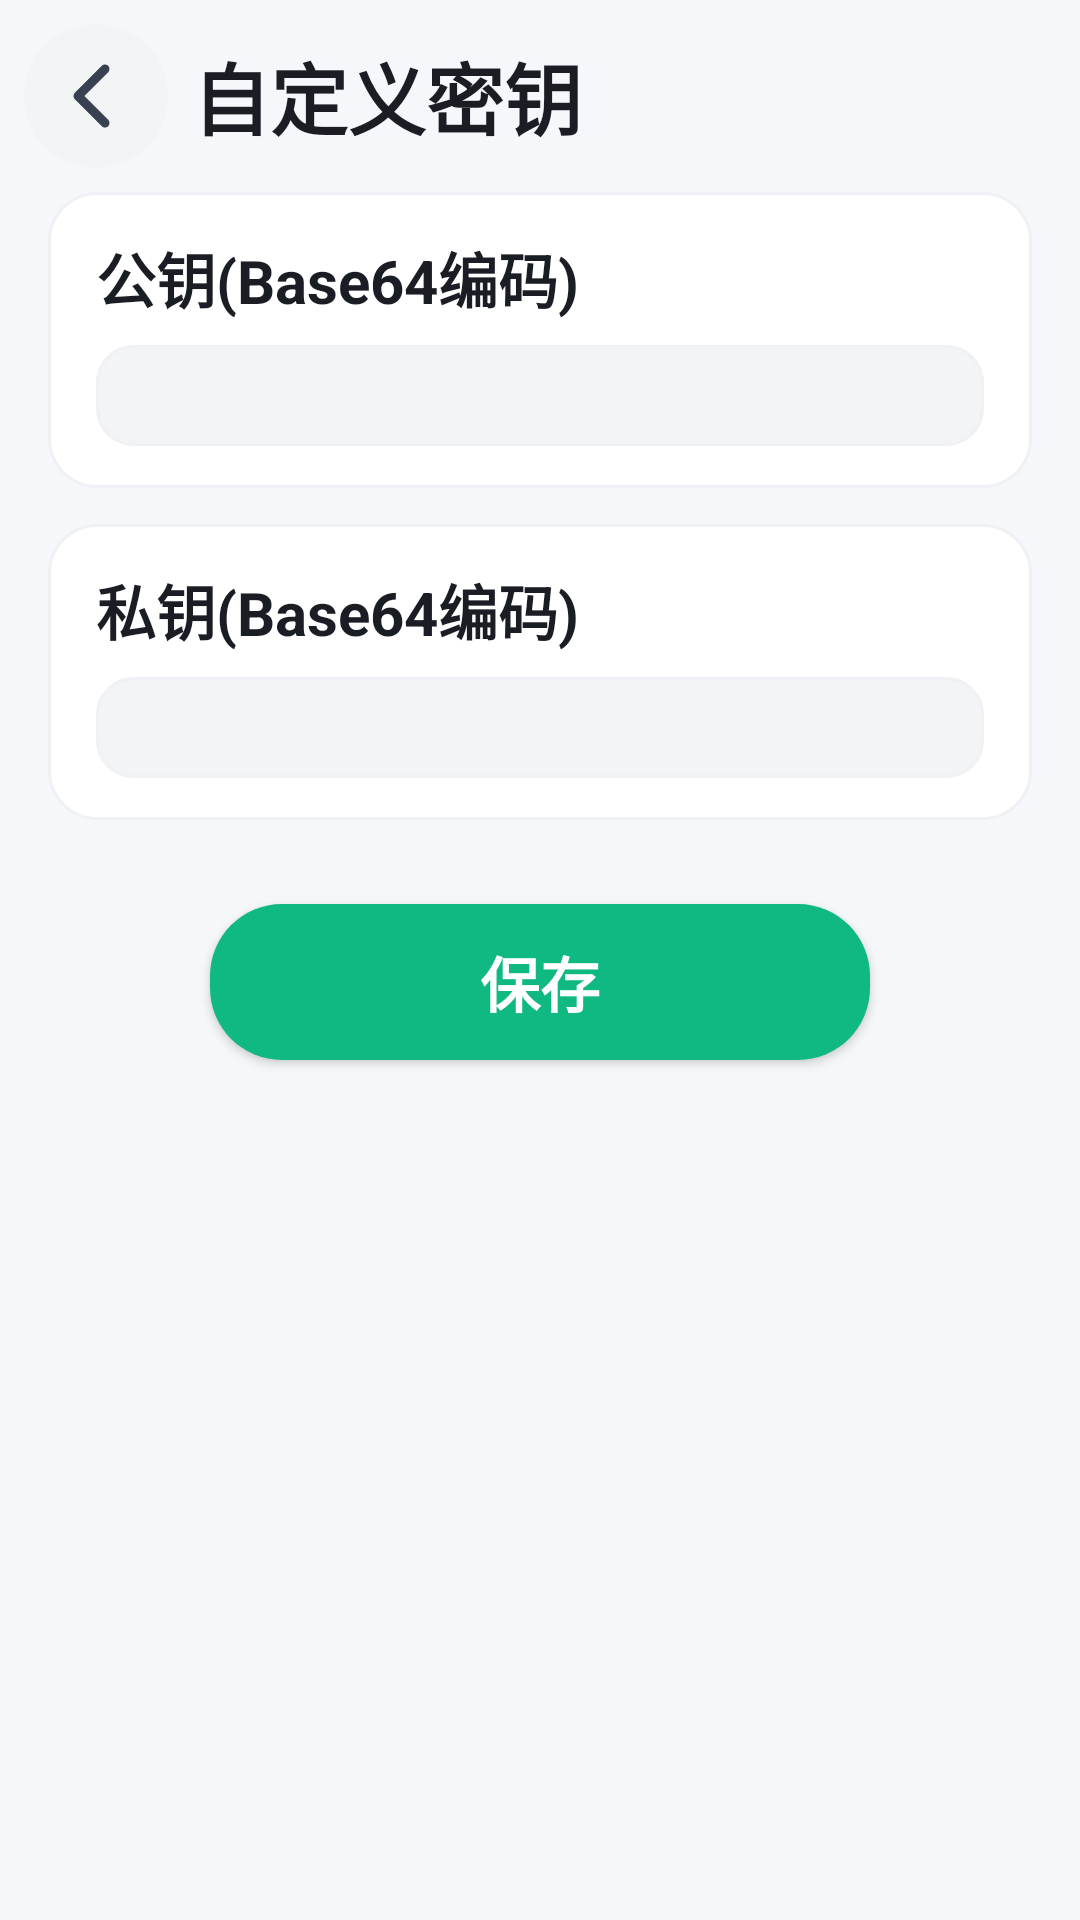

Reconstruct the res/layout file that produces this screen, plus the resources it refers to.
<!-- AndroidManifest.xml: application theme AppTheme -->
<!-- res/layout/activity_adb_key.xml -->
<?xml version="1.0" encoding="utf-8"?>
<LinearLayout xmlns:android="http://schemas.android.com/apk/res/android"
    xmlns:tools="http://schemas.android.com/tools"
    android:layout_width="match_parent"
    android:layout_height="match_parent"
    xmlns:app="http://schemas.android.com/apk/res-auto"
    android:background="@color/background"
    android:orientation="vertical"
    tools:context=".AdbKeyActivity">

    <LinearLayout
        android:layout_width="match_parent"
        android:layout_height="wrap_content"
        android:gravity="center_vertical"
        android:orientation="horizontal"
        android:paddingStart="@dimen/spaceSm"
        android:paddingTop="@dimen/spaceSm"
        android:paddingEnd="@dimen/spaceLg"
        android:paddingBottom="@dimen/spaceSm">

        <ImageView
            android:id="@+id/back_button"
            android:layout_width="48dp"
            android:layout_height="48dp"
            android:background="@drawable/background_button_secondary"
            android:padding="12dp"
            android:src="@drawable/chevron_left"
            app:tint="@color/onSecondaryContainer" />

        <TextView
            android:layout_width="0dp"
            android:layout_height="wrap_content"
            android:layout_marginStart="@dimen/spaceSm"
            android:layout_weight="1"
            android:includeFontPadding="false"
            android:text="@string/title_adb_key"
            android:textColor="@color/onBackground"
            android:textSize="@dimen/largeFont"
            android:textStyle="bold" />
    </LinearLayout>

    <ScrollView
        android:layout_width="match_parent"
        android:layout_height="match_parent"
        android:clipToPadding="false"
        android:scrollbars="none">

        <LinearLayout
            android:layout_width="match_parent"
            android:layout_height="wrap_content"
            android:orientation="vertical"
            android:paddingStart="@dimen/spaceLg"
            android:paddingEnd="@dimen/spaceLg"
            android:paddingBottom="60dp">

            <LinearLayout
                android:layout_width="match_parent"
                android:layout_height="wrap_content"
                android:background="@drawable/background_cron"
                android:orientation="vertical"
                android:paddingStart="@dimen/cardPaddingH"
                android:paddingTop="@dimen/cardPaddingV"
                android:paddingEnd="@dimen/cardPaddingH"
                android:paddingBottom="@dimen/cardPaddingV">

                <TextView
                    android:layout_width="match_parent"
                    android:layout_height="wrap_content"
                    android:includeFontPadding="false"
                    android:text="@string/adb_key_pub"
                    android:textColor="@color/onCardBackground"
                    android:textSize="@dimen/middleFont"
                    android:textStyle="bold" />

                <EditText
                    android:id="@+id/adb_key_pub"
                    android:layout_width="match_parent"
                    android:layout_height="wrap_content"
                    android:layout_marginTop="@dimen/spaceSm"
                    android:background="@drawable/background_cron_stroke"
                    android:paddingStart="@dimen/spaceMd"
                    android:paddingTop="@dimen/spaceSm"
                    android:paddingEnd="@dimen/spaceMd"
                    android:paddingBottom="@dimen/spaceSm"
                    android:textColor="@color/onCardBackground"
                    android:textColorHint="@color/onCardBackgroundSecond"
                    android:textSize="@dimen/smallSmallFont" />
            </LinearLayout>

            <LinearLayout
                android:layout_width="match_parent"
                android:layout_height="wrap_content"
                android:layout_marginTop="@dimen/spaceMd"
                android:background="@drawable/background_cron"
                android:orientation="vertical"
                android:paddingStart="@dimen/cardPaddingH"
                android:paddingTop="@dimen/cardPaddingV"
                android:paddingEnd="@dimen/cardPaddingH"
                android:paddingBottom="@dimen/cardPaddingV">

                <TextView
                    android:layout_width="match_parent"
                    android:layout_height="wrap_content"
                    android:includeFontPadding="false"
                    android:text="@string/adb_key_pri"
                    android:textColor="@color/onCardBackground"
                    android:textSize="@dimen/middleFont"
                    android:textStyle="bold" />

                <EditText
                    android:id="@+id/adb_key_pri"
                    android:layout_width="match_parent"
                    android:layout_height="wrap_content"
                    android:layout_marginTop="@dimen/spaceSm"
                    android:background="@drawable/background_cron_stroke"
                    android:paddingStart="@dimen/spaceMd"
                    android:paddingTop="@dimen/spaceSm"
                    android:paddingEnd="@dimen/spaceMd"
                    android:paddingBottom="@dimen/spaceSm"
                    android:textColor="@color/onCardBackground"
                    android:textColorHint="@color/onCardBackgroundSecond"
                    android:textSize="@dimen/smallSmallFont" />

            </LinearLayout>

            <Button
                android:id="@+id/ok"
                android:layout_width="220dp"
                android:layout_height="52dp"
                android:layout_gravity="center_horizontal"
                android:layout_marginTop="@dimen/spaceXxl"
                android:layout_marginBottom="@dimen/spaceXxl"
                android:background="@drawable/background_button_primary"
                android:elevation="@dimen/elevationMd"
                android:gravity="center"
                android:text="@string/adb_key_button"
                android:textColor="@color/onButton"
                android:textSize="@dimen/middleFont"
                android:textStyle="bold" />
        </LinearLayout>

    </ScrollView>
</LinearLayout>
<!-- resources referenced by this layout -->
<resources>
  <color name="background">#F5F7FA</color>
  <color name="onBackground">#1A1D23</color>
  <color name="onButton">#FFFFFF</color>
  <color name="onCardBackground">#1A1D23</color>
  <color name="onCardBackgroundSecond">#8B919F</color>
  <color name="onSecondaryContainer">#374151</color>
  <dimen name="cardPaddingH">16dp</dimen>
  <dimen name="cardPaddingV">14dp</dimen>
  <dimen name="elevationMd">4dp</dimen>
  <dimen name="largeFont">26sp</dimen>
  <dimen name="middleFont">20sp</dimen>
  <dimen name="smallSmallFont">13sp</dimen>
  <dimen name="spaceLg">16dp</dimen>
  <dimen name="spaceMd">12dp</dimen>
  <dimen name="spaceSm">8dp</dimen>
  <dimen name="spaceXxl">28dp</dimen>
  <!-- drawable background_button_primary (drawable) -->
  <?xml version="1.0" encoding="utf-8"?>
  <ripple xmlns:android="http://schemas.android.com/apk/res/android"
      android:color="@color/rippleDark">
      <item android:id="@android:id/background">
          <shape android:shape="rectangle">
              <corners android:radius="@dimen/round" />
              <solid android:color="@color/button" />
          </shape>
      </item>
  </ripple>
  <!-- drawable background_button_secondary (drawable) -->
  <?xml version="1.0" encoding="utf-8"?>
  <ripple xmlns:android="http://schemas.android.com/apk/res/android"
      android:color="@color/rippleLight">
      <item android:id="@android:id/background">
          <shape android:shape="rectangle">
              <corners android:radius="@dimen/round" />
              <solid android:color="@color/secondaryContainer" />
          </shape>
      </item>
  </ripple>
  <!-- drawable background_cron (drawable) -->
  <?xml version="1.0" encoding="utf-8"?>
  <shape xmlns:android="http://schemas.android.com/apk/res/android">
      <corners android:radius="@dimen/cron" />
      <solid android:color="@color/cardBackground" />
      <stroke
          android:width="1dp"
          android:color="@color/cardDivider" />
  </shape>
  <!-- drawable background_cron_stroke (drawable) -->
  <?xml version="1.0" encoding="utf-8"?>
  <shape xmlns:android="http://schemas.android.com/apk/res/android">
      <corners android:radius="@dimen/cronSmall" />
      <solid android:color="@color/secondaryContainer" />
      <stroke
          android:width="1dp"
          android:color="@color/cardDivider" />
  </shape>
  <!-- drawable chevron_left (drawable) -->
  <vector xmlns:android="http://schemas.android.com/apk/res/android"
      android:width="200dp"
      android:height="200dp"
      android:viewportWidth="1024"
      android:viewportHeight="1024">
      <path
          android:fillColor="#FF000000"
          android:pathData="M210.8,466.8c-25,25 -25,65.6 0,90.6l384,384c25,25 65.6,25 90.6,0s25,-65.6 0,-90.6L346.6,512 685.2,173.2c25,-25 25,-65.6 0,-90.6s-65.6,-25 -90.6,0l-384,384z" />
  </vector>
  <string name="adb_key_button">保存</string>
  <string name="adb_key_pri">私钥(Base64编码)</string>
  <string name="adb_key_pub">公钥(Base64编码)</string>
  <string name="title_adb_key">自定义密钥</string>
  <style name="AppTheme" parent="Theme.AppCompat.Light.NoActionBar">
          
          <item name="colorPrimary">@color/colorPrimary</item>
          <item name="colorPrimaryDark">@color/colorPrimaryDark</item>
          <item name="colorAccent">@color/colorAccent</item>
          <item name="colorControlActivated">@color/styleColor</item>
      </style>
  <color name="rippleDark">#33FFFFFF</color>
  <dimen name="round">24dp</dimen>
  <color name="button">#10B981</color>
  <color name="rippleLight">#1A000000</color>
  <color name="secondaryContainer">#F3F4F6</color>
  <dimen name="cron">16dp</dimen>
  <color name="cardBackground">#FFFFFF</color>
  <color name="cardDivider">#EFF1F4</color>
  <dimen name="cronSmall">12dp</dimen>
  <color name="colorPrimary">@color/styleColor</color>
  <color name="colorPrimaryDark">@color/styleColor</color>
  <color name="colorAccent">@color/styleColor</color>
  <color name="styleColor">#397EFD</color>
</resources>
